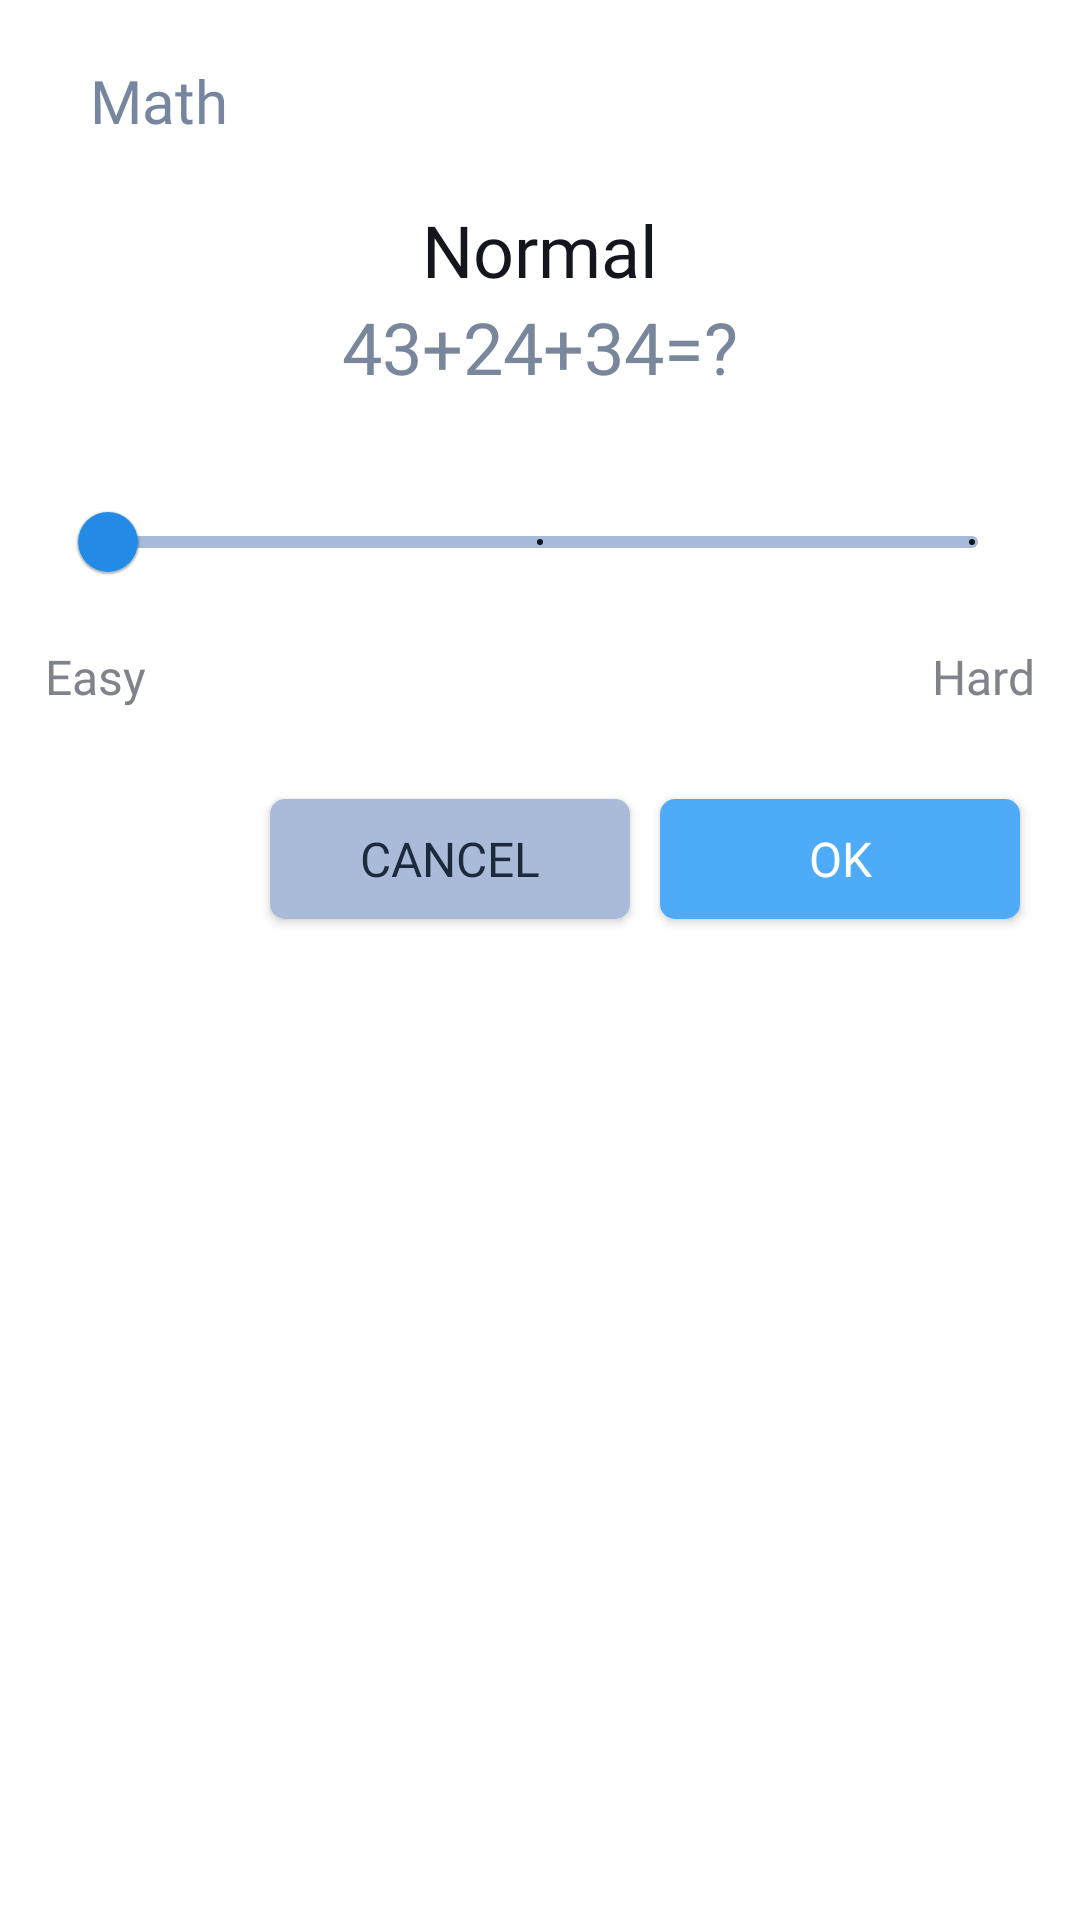

Layout XML and referenced resources for this Android screen:
<!-- AndroidManifest.xml: application theme appTheme -->
<!-- res/layout/settings_mission_bottom_sheet_math_difficulty.xml -->
<?xml version="1.0" encoding="utf-8"?>
<LinearLayout xmlns:android="http://schemas.android.com/apk/res/android"
    xmlns:app="http://schemas.android.com/apk/res-auto"
    xmlns:tools="http://schemas.android.com/tools"
    android:id="@+id/settingsMission_changeMathDif_bottomSheetContainer"
    android:layout_width="match_parent"
    android:layout_height="match_parent"
    android:background="@drawable/bottom_sheet_background_1"
    android:orientation="vertical">

    <TextView
        android:id="@+id/settingsMission_changeMathDif_label"
        android:layout_width="match_parent"
        android:layout_height="wrap_content"
        android:fontFamily="@font/open_sans_bold"
        android:gravity="left"
        android:paddingLeft="30dp"
        android:paddingTop="20dp"
        android:paddingBottom="20dp"
        android:text="@string/settingsMission_changeMathDif_label"
        android:textColor="?attr/SMBSMD_main_title_color"
        android:textSize="20sp" />

    <TextView
        android:id="@+id/settingsMission_changeMathDif_Status"
        android:layout_width="wrap_content"
        android:layout_height="wrap_content"
        android:layout_gravity="center"
        android:fontFamily="@font/open_sans_bold"
        android:text="@string/settingsMission_changeMathDif_Status"
        android:textColor="?attr/SMBSMD_dif_status_color"
        android:textSize="24sp" />

    <TextView
        android:id="@+id/settingsMission_changeMathDif_Example"
        android:layout_width="wrap_content"
        android:layout_height="wrap_content"
        android:layout_gravity="center"
        android:layout_marginBottom="25dp"
        android:fontFamily="@font/open_sans_bold"
        android:text="43+24+34=?"
        android:textColor="?attr/SMBSMD_dif_example_color"
        android:textSize="24sp" />

    <com.google.android.material.slider.Slider
        android:id="@+id/settingsMission_changeMathDif_slider"
        android:layout_width="match_parent"
        android:layout_height="wrap_content"
        android:layout_marginStart="20dp"
        android:layout_marginEnd="20dp"
        android:stepSize="20.0"
        android:theme="@style/appTheme"
        android:valueFrom="0.0"
        android:valueTo="40.0"
        app:labelBehavior="gone"
        app:thumbColor="#238ae6"
        app:tickColor="?attr/SMBSMD_slider_tick_color"
        app:trackColorActive="#238ae6"
        app:trackColorInactive="#a7bada" />

    <androidx.constraintlayout.widget.ConstraintLayout
        android:layout_width="match_parent"
        android:layout_height="wrap_content"
        android:layout_marginStart="15dp"
        android:layout_marginTop="10dp"
        android:layout_marginEnd="15dp"
        android:layout_marginBottom="10dp"
        android:orientation="horizontal">

        <TextView
            android:id="@+id/settingsMission_changeMathDif_sliderTipEasy"
            android:layout_width="wrap_content"
            android:layout_height="wrap_content"
            android:fontFamily="@font/open_sans_bold"
            android:text="@string/settingsMission_changeMathDif_sliderTipEasy"
            android:textColor="?attr/SMBSMD_tip_easy_color"
            android:textSize="16sp"
            app:layout_constraintBottom_toBottomOf="parent"
            app:layout_constraintStart_toStartOf="parent"
            app:layout_constraintTop_toTopOf="parent" />

        <TextView
            android:id="@+id/settingsMission_changeMathDif_sliderTipHard"
            android:layout_width="wrap_content"
            android:layout_height="wrap_content"
            android:fontFamily="@font/open_sans_bold"
            android:text="@string/settingsMission_changeMathDif_sliderTipHard"
            android:textColor="?attr/SMBSMD_tip_hard_color"
            android:textSize="16sp"
            app:layout_constraintBottom_toBottomOf="parent"
            app:layout_constraintEnd_toEndOf="parent"
            app:layout_constraintTop_toTopOf="parent" />

    </androidx.constraintlayout.widget.ConstraintLayout>

    <LinearLayout
        android:layout_width="match_parent"
        android:layout_height="wrap_content"
        android:gravity="right"
        android:orientation="horizontal">

        <Button
            android:id="@+id/settingsMission_changeMathDif_btnCancel"
            android:layout_width="120dp"
            android:layout_height="40dp"
            android:layout_marginTop="20dp"
            android:layout_marginRight="10dp"
            android:layout_marginBottom="20dp"
            android:background="@drawable/bottom_sheet_negative_button_background"
            android:fontFamily="@font/open_sans_bold"
            android:text="@string/settingsMission_changeMathDif_btnCancel"
            android:textColor="?attr/bs_button_cancel_text_color"
            android:textSize="16sp"
            app:backgroundTint="@null" />

        <Button
            android:id="@+id/settingsMission_changeMathDif_btnOK"
            android:layout_width="120dp"
            android:layout_height="40dp"
            android:layout_marginTop="20dp"
            android:layout_marginRight="20dp"
            android:layout_marginBottom="20dp"
            android:background="@drawable/bottom_sheet_positive_button_background"
            android:fontFamily="@font/open_sans_bold"
            android:text="@string/settingsMission_changeMathDif_btnOK"
            android:textColor="?attr/bs_button_ok_text_color"
            android:textSize="16sp"
            app:backgroundTint="@null" />

    </LinearLayout>


</LinearLayout>
<!-- resources referenced by this layout -->
<resources>
  <!-- drawable bottom_sheet_background_1 (drawable) -->
  <?xml version="1.0" encoding="utf-8"?>
  <shape xmlns:android="http://schemas.android.com/apk/res/android"
      android:shape="rectangle">
  
      <solid android:color="?attr/CABSAR_background_color" />
      <corners
          android:topLeftRadius="20dp"
          android:topRightRadius="20dp" />
  
  </shape>
  <!-- drawable bottom_sheet_negative_button_background (drawable) -->
  <?xml version="1.0" encoding="utf-8"?>
  <shape xmlns:android="http://schemas.android.com/apk/res/android"
      android:shape="rectangle">
  
      <solid android:color="?attr/bs_button_cancel_background_color" />
      <corners android:radius="5dp" />
  
  </shape>
  <!-- drawable bottom_sheet_positive_button_background (drawable) -->
  <?xml version="1.0" encoding="utf-8"?>
  <shape xmlns:android="http://schemas.android.com/apk/res/android"
      android:shape="rectangle">
  
      <solid android:color="?attr/bs_button_ok_background_color" />
      <corners android:radius="5dp" />
  
  </shape>
  <string name="settingsMission_changeMathDif_Status">Normal</string>
  <string name="settingsMission_changeMathDif_btnCancel">Cancel</string>
  <string name="settingsMission_changeMathDif_btnOK">OK</string>
  <string name="settingsMission_changeMathDif_label">Math</string>
  <string name="settingsMission_changeMathDif_sliderTipEasy">Easy</string>
  <string name="settingsMission_changeMathDif_sliderTipHard">Hard</string>
</resources>
